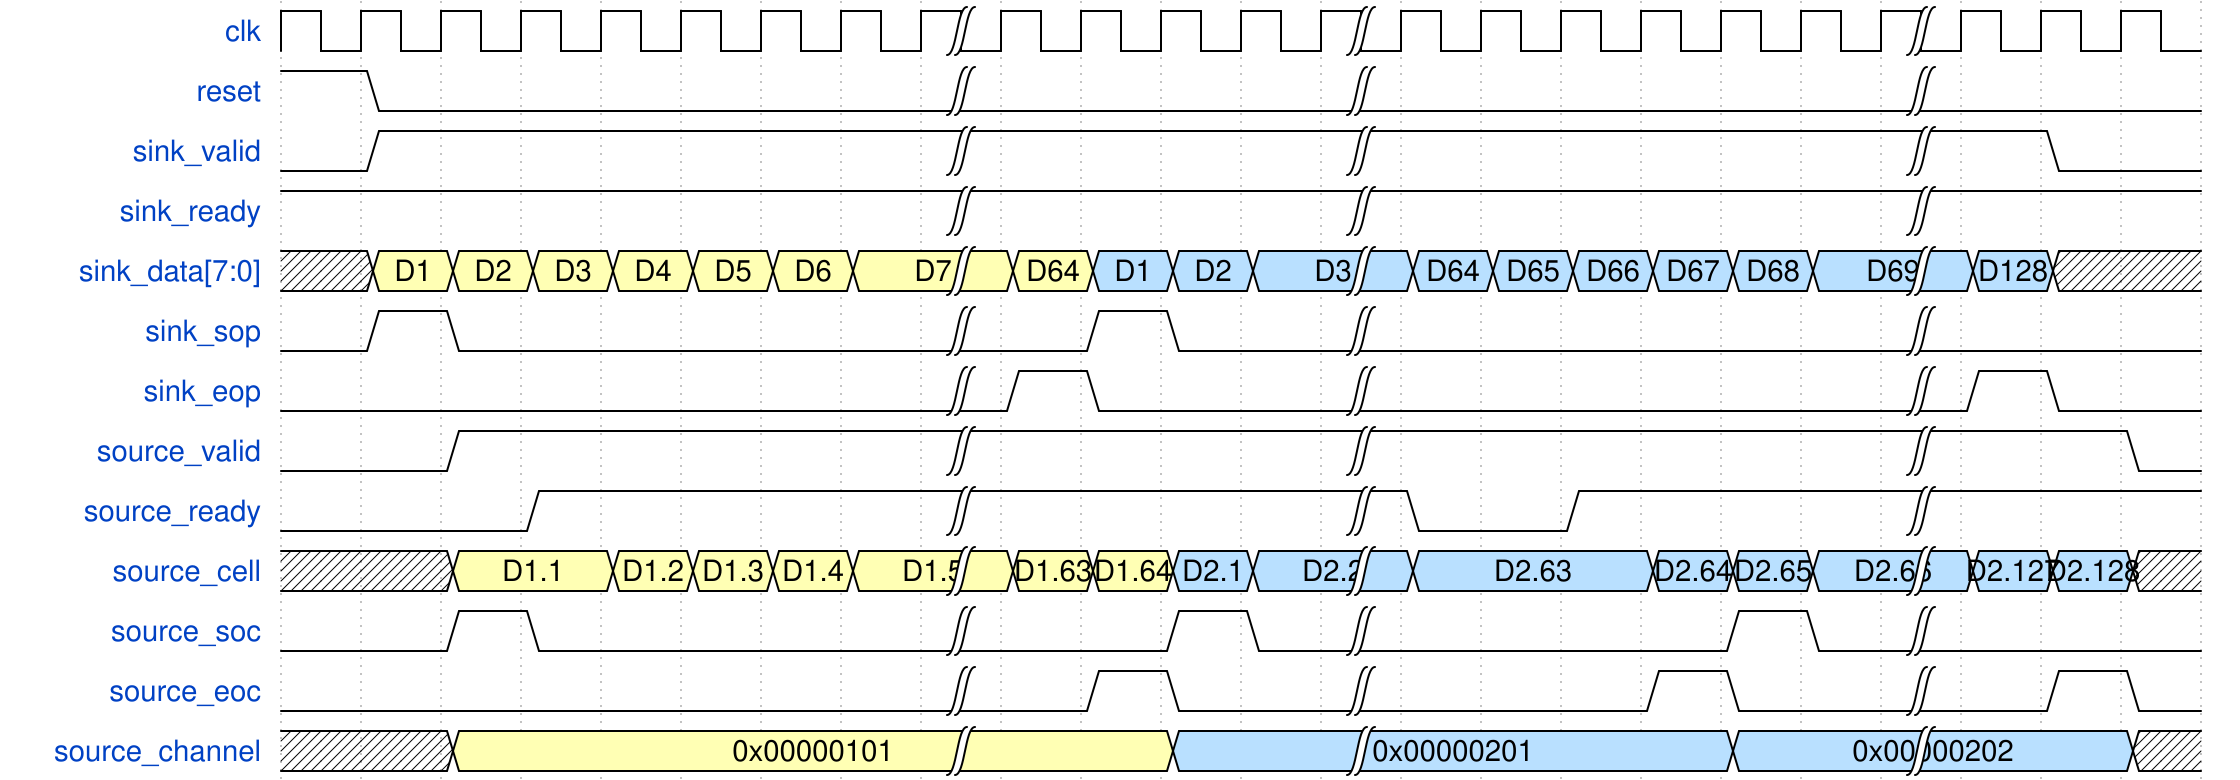

Give the WaveDrom (WaveJSON) description of this timing diagram.

{
  "signal": [
    { "name": "clk", "wave": "p.......|....|......|..." },
    { "name": "reset", "wave": "10......|....|......|..." },
    { "name": "sink_valid", "wave": "01......|....|......|.0."},
    { "name": "sink_ready", "wave": "1.......|....|......|..." },
     { "name": "sink_data[7:0]", "wave": "x3333333|3555|555555|5x.", "data": ["D1","D2","D3","D4","D5","D6","D7","D64","D1","D2","D3","D64","D65","D66","D67","D68","D69","D128"] },
    { "name": "sink_sop", "wave": "010.....|.10.|......|..." },
    { "name": "sink_eop", "wave": "0.......|10..|......|10." },
    { "name": "source_valid", "wave": "0.1.....|....|......|..0"},
    { "name": "source_ready", "wave": "0..1....|....|0.1...|..." },
    { "name": "source_cell", "wave": "x.3.3333|3355|5..555|55x", 
     "data": ["D1.1","D1.2","D1.3","D1.4","D1.5","D1.63","D1.64","D2.1","D2.2","D2.63","D2.64","D2.65","D2.66","D2.127","D2.128"] },
    { "name": "source_soc", "wave": "0.10....|..10|....10|..." },
    { "name": "source_eoc", "wave": "0.......|.10.|...10.|.10" },
    { "name": "source_channel", "wave": "x.3.....|..5.|....5.|..x", "data": ["0x00000101", "0x00000201", "0x00000202"] }
  ],
  "config": { "hscale": 1. }
}
